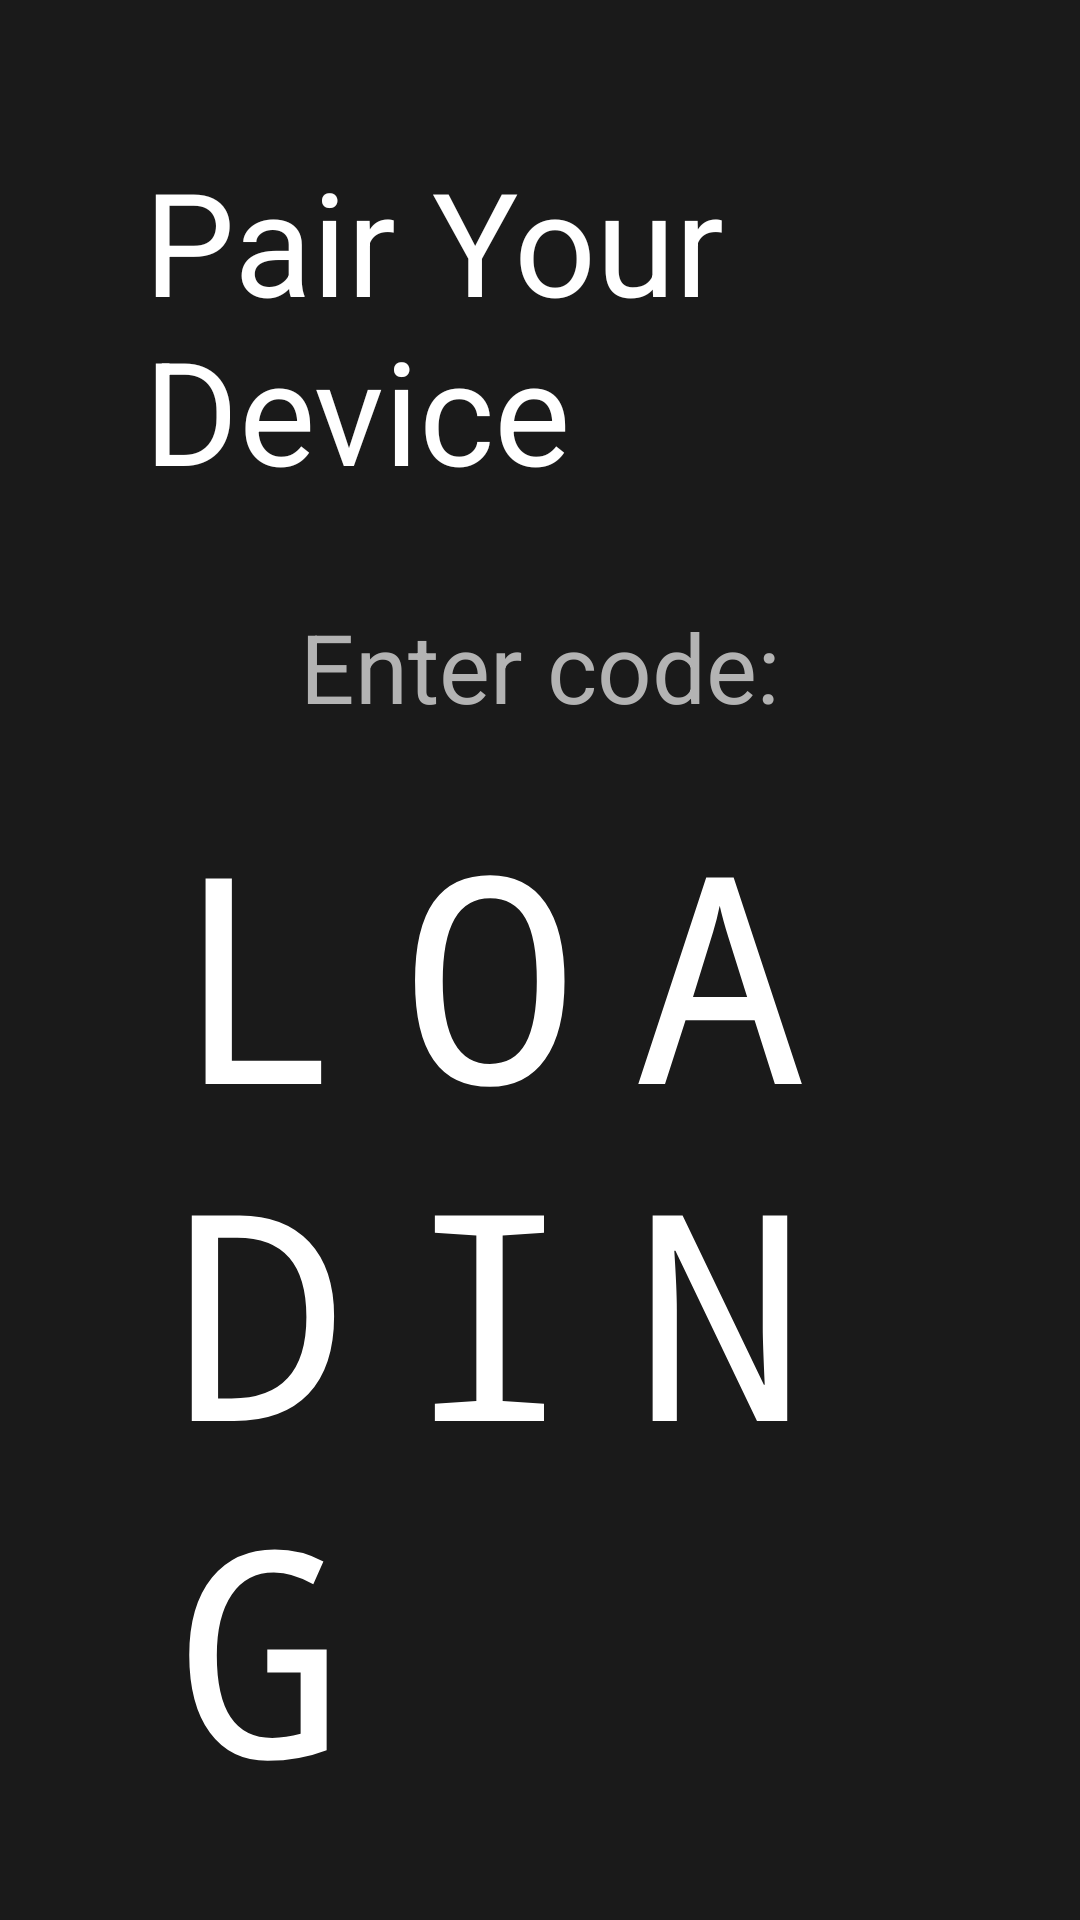

Android layout source for this screen:
<!-- AndroidManifest.xml: application theme android:Theme.Material.NoActionBar -->
<!-- res/layout/fragment_authentication.xml -->
<?xml version="1.0" encoding="utf-8"?>
<androidx.constraintlayout.widget.ConstraintLayout 
    xmlns:android="http://schemas.android.com/apk/res/android"
    xmlns:app="http://schemas.android.com/apk/res-auto"
    android:layout_width="match_parent"
    android:layout_height="match_parent"
    android:padding="@dimen/tv_margin_large"
    android:background="@color/background_dark">

    <TextView
        android:id="@+id/text_title"
        android:layout_width="wrap_content"
        android:layout_height="wrap_content"
        android:text="@string/auth_title"
        android:textAppearance="@style/TextAppearance.HdHomey.Title"
        app:layout_constraintTop_toTopOf="parent"
        app:layout_constraintStart_toStartOf="parent"
        app:layout_constraintEnd_toEndOf="parent" />

    <TextView
        android:id="@+id/text_code_label"
        android:layout_width="wrap_content"
        android:layout_height="wrap_content"
        android:layout_marginTop="@dimen/tv_margin_medium"
        android:text="@string/enter_code"
        android:textSize="@dimen/text_size_title"
        android:textColor="@color/text_secondary"
        app:layout_constraintTop_toBottomOf="@id/text_title"
        app:layout_constraintStart_toStartOf="parent"
        app:layout_constraintEnd_toEndOf="parent" />

    <TextView
        android:id="@+id/text_device_code"
        android:layout_width="wrap_content"
        android:layout_height="wrap_content"
        android:layout_marginTop="@dimen/tv_margin_small"
        android:text="LOADING"
        android:textAppearance="@style/TextAppearance.HdHomey.Code"
        app:layout_constraintTop_toBottomOf="@id/text_code_label"
        app:layout_constraintStart_toStartOf="parent"
        app:layout_constraintEnd_toEndOf="parent" />

    <TextView
        android:id="@+id/text_pairing_url"
        android:layout_width="wrap_content"
        android:layout_height="wrap_content"
        android:layout_marginTop="@dimen/tv_margin_medium"
        android:text="@string/loading"
        android:textSize="@dimen/text_size_body"
        android:textColor="@color/text_secondary"
        android:gravity="center"
        app:layout_constraintTop_toBottomOf="@id/text_device_code"
        app:layout_constraintStart_toStartOf="parent"
        app:layout_constraintEnd_toEndOf="parent" />

    <TextView
        android:id="@+id/text_countdown"
        android:layout_width="wrap_content"
        android:layout_height="wrap_content"
        android:layout_marginTop="@dimen/tv_margin_medium"
        android:text=""
        android:textSize="@dimen/text_size_caption"
        android:textColor="@color/text_tertiary"
        app:layout_constraintTop_toBottomOf="@id/text_pairing_url"
        app:layout_constraintStart_toStartOf="parent"
        app:layout_constraintEnd_toEndOf="parent" />

    
    <TextView
        android:id="@+id/text_status"
        android:layout_width="wrap_content"
        android:layout_height="wrap_content"
        android:layout_marginTop="@dimen/tv_margin_medium"
        android:text=""
        android:textSize="@dimen/text_size_body"
        android:textColor="@color/text_secondary"
        android:gravity="center"
        android:visibility="gone"
        app:layout_constraintTop_toBottomOf="@id/text_countdown"
        app:layout_constraintStart_toStartOf="parent"
        app:layout_constraintEnd_toEndOf="parent" />

    <ProgressBar
        android:id="@+id/loading_indicator"
        android:layout_width="wrap_content"
        android:layout_height="wrap_content"
        android:layout_marginTop="@dimen/tv_margin_medium"
        android:visibility="gone"
        app:layout_constraintTop_toBottomOf="@id/text_status"
        app:layout_constraintStart_toStartOf="parent"
        app:layout_constraintEnd_toEndOf="parent" />

    <TextView
        android:id="@+id/text_error"
        android:layout_width="0dp"
        android:layout_height="wrap_content"
        android:layout_marginTop="@dimen/tv_margin_medium"
        android:visibility="gone"
        android:textSize="@dimen/text_size_body"
        android:textColor="@color/error_red"
        android:gravity="center"
        app:layout_constraintTop_toBottomOf="@id/loading_indicator"
        app:layout_constraintStart_toStartOf="parent"
        app:layout_constraintEnd_toEndOf="parent" />

    
    <LinearLayout
        android:id="@+id/button_container"
        android:layout_width="wrap_content"
        android:layout_height="wrap_content"
        android:layout_marginTop="@dimen/tv_margin_large"
        android:orientation="horizontal"
        android:visibility="gone"
        app:layout_constraintTop_toBottomOf="@id/text_error"
        app:layout_constraintStart_toStartOf="parent"
        app:layout_constraintEnd_toEndOf="parent">

        <Button
            android:id="@+id/button_cancel"
            android:layout_width="wrap_content"
            android:layout_height="wrap_content"
            android:layout_marginEnd="@dimen/tv_margin_small"
            android:text="@string/add_server_cancel_button"
            android:minWidth="120dp"
            style="@style/Widget.Material3.Button.OutlinedButton" />

        <Button
            android:id="@+id/button_retry"
            android:layout_width="wrap_content"
            android:layout_height="wrap_content"
            android:text="@string/try_again"
            android:minWidth="120dp"
            style="@style/Widget.Material3.Button" />
    </LinearLayout>

</androidx.constraintlayout.widget.ConstraintLayout>
<!-- resources referenced by this layout -->
<resources>
  <color name="background_dark">#1a1a1a</color>
  <color name="error_red">#ff5555</color>
  <color name="text_secondary">#b3b3b3</color>
  <color name="text_tertiary">#909090</color>
  <dimen name="text_size_body">16sp</dimen>
  <dimen name="text_size_caption">14sp</dimen>
  <dimen name="text_size_title">32sp</dimen>
  <dimen name="tv_margin_large">48dp</dimen>
  <dimen name="tv_margin_medium">32dp</dimen>
  <dimen name="tv_margin_small">16dp</dimen>
  <string name="add_server_cancel_button">Cancel</string>
  <string name="auth_title">Pair Your Device</string>
  <string name="enter_code">Enter code:</string>
  <string name="loading">Loading…</string>
  <string name="try_again">Try Again</string>
  <style name="TextAppearance.HdHomey.Code" parent="TextAppearance.AppCompat.Display4">
          <item name="android:textSize">96sp</item>
          <item name="android:textColor">@android:color/white</item>
          <item name="android:fontFamily">monospace</item>
          <item name="android:letterSpacing">0.2</item>
      </style>
  <style name="TextAppearance.HdHomey.Title" parent="TextAppearance.AppCompat.Display1">
          <item name="android:textSize">48sp</item>
          <item name="android:textColor">@android:color/white</item>
      </style>
</resources>
